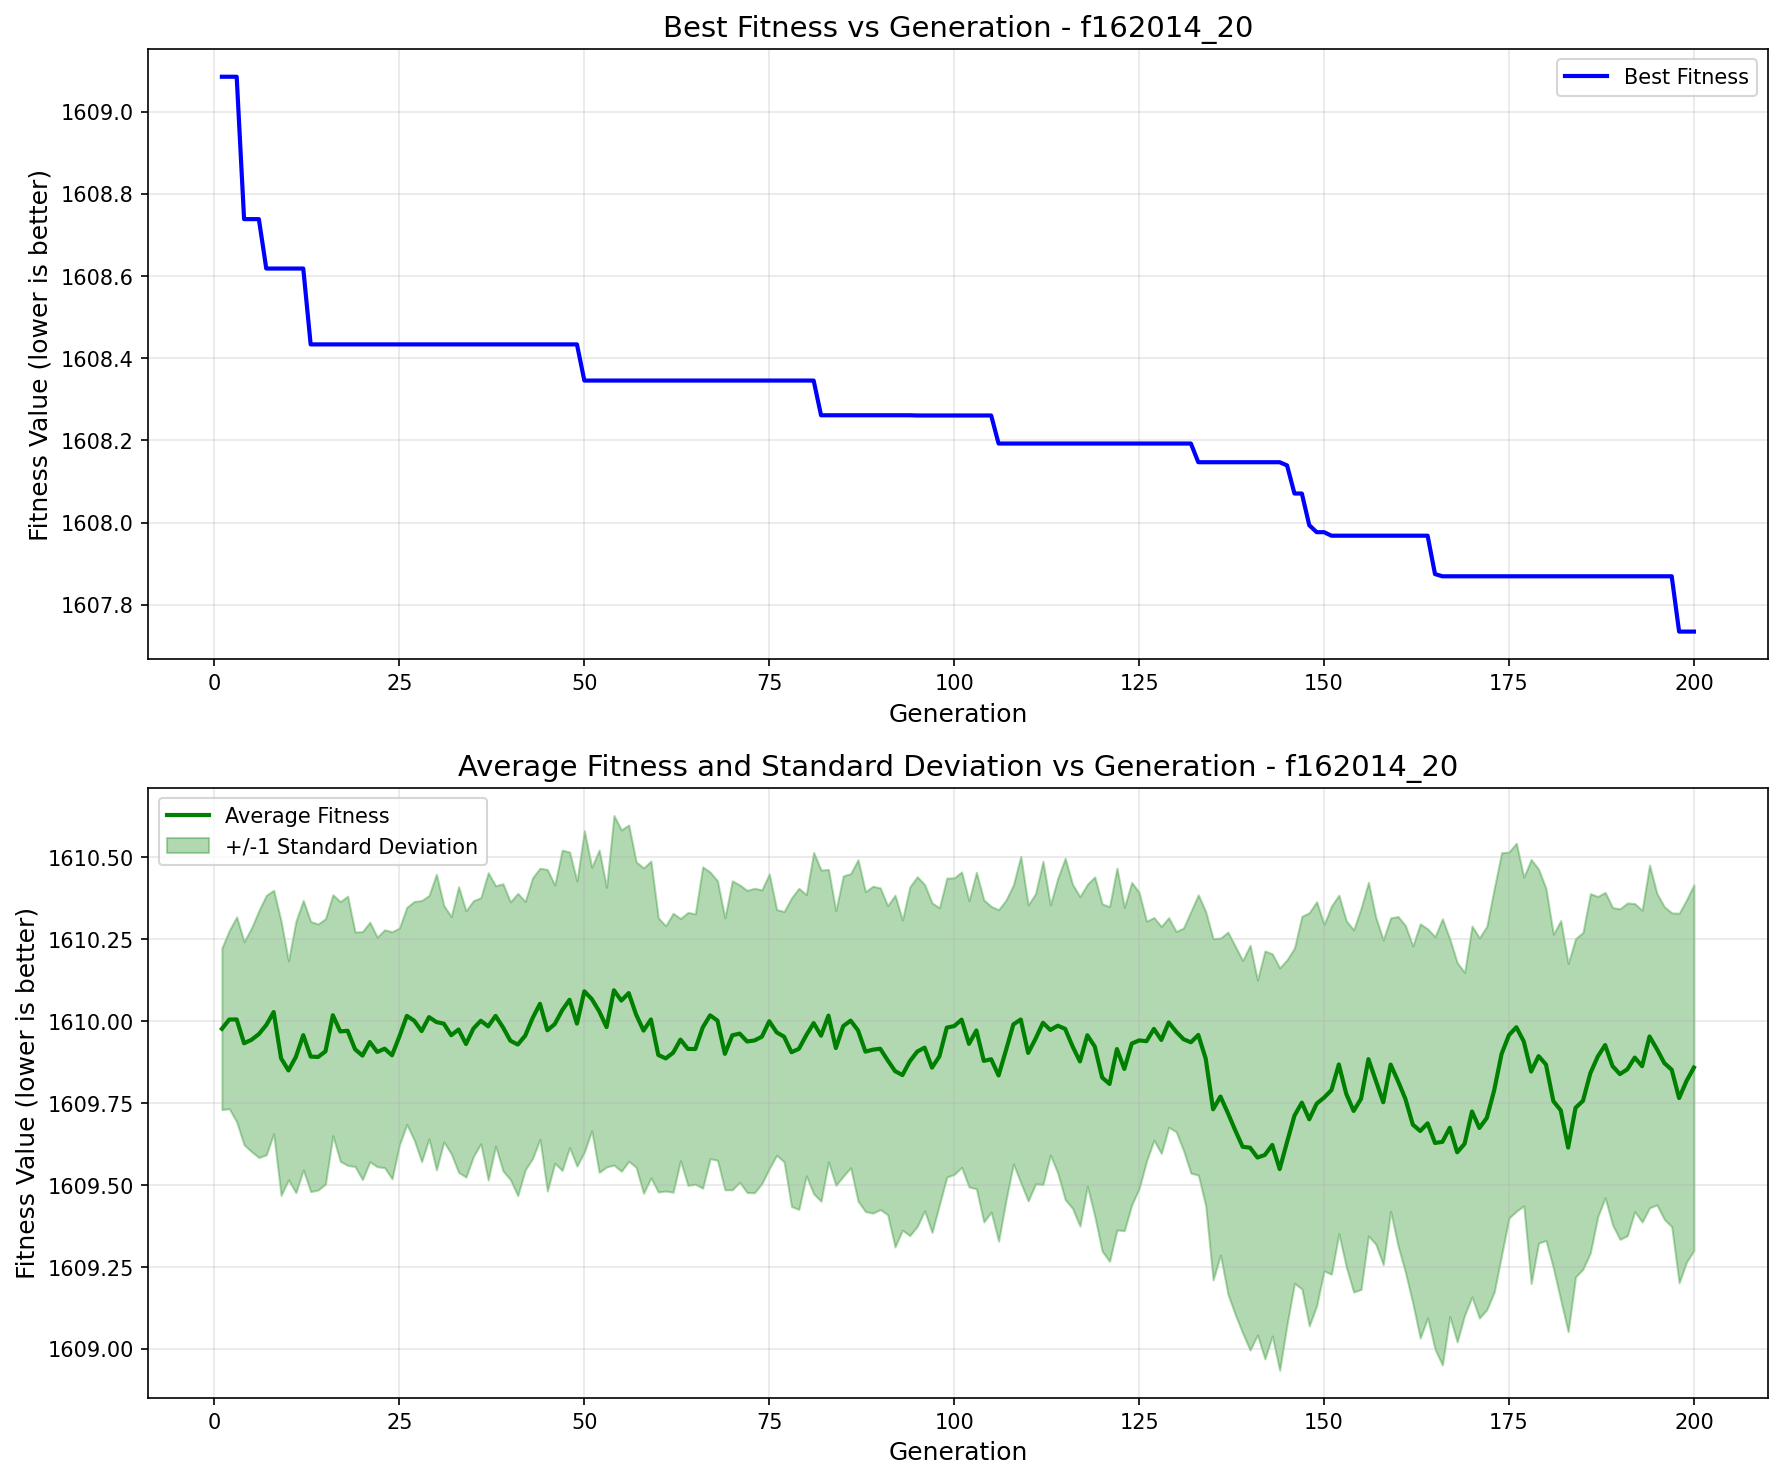

The table this chart was drawn from, first rows:
generation, best_fitness, best_individual, mean_fitness, std_dev
1, 1609, [0, 0, 1, 1, 1, 0, 0, 1, 1, 1, 0, 1, 0, …, 1610, 0.2465
2, 1609, [0, 0, 1, 1, 1, 0, 0, 1, 1, 1, 0, 1, 0, …, 1610, 0.2721
3, 1609, [0, 0, 1, 1, 1, 0, 0, 1, 1, 1, 0, 1, 0, …, 1610, 0.3128
4, 1609, [0, 0, 0, 1, 0, 1, 0, 1, 1, 0, 0, 0, 1, …, 1610, 0.3098
5, 1609, [0, 0, 0, 1, 0, 1, 0, 1, 1, 0, 0, 0, 1, …, 1610, 0.341
6, 1609, [0, 0, 0, 1, 0, 1, 0, 1, 1, 0, 0, 0, 1, …, 1610, 0.3768
7, 1609, [1, 1, 1, 1, 0, 0, 1, 1, 0, 0, 0, 1, 0, …, 1610, 0.3958
8, 1609, [1, 1, 1, 1, 0, 0, 1, 1, 0, 0, 0, 1, 0, …, 1610, 0.3715
9, 1609, [1, 1, 1, 1, 0, 0, 1, 1, 0, 0, 0, 1, 0, …, 1610, 0.4185
10, 1609, [1, 1, 1, 1, 0, 0, 1, 1, 0, 0, 0, 1, 0, …, 1610, 0.3338
11, 1609, [1, 1, 1, 1, 0, 0, 1, 1, 0, 0, 0, 1, 0, …, 1610, 0.4139
12, 1609, [1, 1, 1, 1, 0, 0, 1, 1, 0, 0, 0, 1, 0, …, 1610, 0.411
13, 1608, [1, 1, 1, 1, 0, 0, 1, 1, 0, 0, 0, 1, 0, …, 1610, 0.4121
14, 1608, [1, 1, 1, 1, 0, 0, 1, 1, 0, 0, 0, 1, 0, …, 1610, 0.4058
15, 1608, [1, 1, 1, 1, 0, 0, 1, 1, 0, 0, 0, 1, 0, …, 1610, 0.4049
16, 1608, [1, 1, 1, 1, 0, 0, 1, 1, 0, 0, 0, 1, 0, …, 1610, 0.3677
17, 1608, [1, 1, 1, 1, 0, 0, 1, 1, 0, 0, 0, 1, 0, …, 1610, 0.3963
18, 1608, [1, 1, 1, 1, 0, 0, 1, 1, 0, 0, 0, 1, 0, …, 1610, 0.4107
19, 1608, [1, 1, 1, 1, 0, 0, 1, 1, 0, 0, 0, 1, 0, …, 1610, 0.3577
20, 1608, [1, 1, 1, 1, 0, 0, 1, 1, 0, 0, 0, 1, 0, …, 1610, 0.3783
21, 1608, [1, 1, 1, 1, 0, 0, 1, 1, 0, 0, 0, 1, 0, …, 1610, 0.3654
22, 1608, [1, 1, 1, 1, 0, 0, 1, 1, 0, 0, 0, 1, 0, …, 1610, 0.3503
23, 1608, [1, 1, 1, 1, 0, 0, 1, 1, 0, 0, 0, 1, 0, …, 1610, 0.3629
24, 1608, [1, 1, 1, 1, 0, 0, 1, 1, 0, 0, 0, 1, 0, …, 1610, 0.3769
25, 1608, [1, 1, 1, 1, 0, 0, 1, 1, 0, 0, 0, 1, 0, …, 1610, 0.3308
26, 1608, [1, 1, 1, 1, 0, 0, 1, 1, 0, 0, 0, 1, 0, …, 1610, 0.3314
27, 1608, [1, 1, 1, 1, 0, 0, 1, 1, 0, 0, 0, 1, 0, …, 1610, 0.3639
28, 1608, [1, 1, 1, 1, 0, 0, 1, 1, 0, 0, 0, 1, 0, …, 1610, 0.3984
29, 1608, [1, 1, 1, 1, 0, 0, 1, 1, 0, 0, 0, 1, 0, …, 1610, 0.3713
30, 1608, [1, 1, 1, 1, 0, 0, 1, 1, 0, 0, 0, 1, 0, …, 1610, 0.451
31, 1608, [1, 1, 1, 1, 0, 0, 1, 1, 0, 0, 0, 1, 0, …, 1610, 0.3608
32, 1608, [1, 1, 1, 1, 0, 0, 1, 1, 0, 0, 0, 1, 0, …, 1610, 0.3616
33, 1608, [1, 1, 1, 1, 0, 0, 1, 1, 0, 0, 0, 1, 0, …, 1610, 0.4357
34, 1608, [1, 1, 1, 1, 0, 0, 1, 1, 0, 0, 0, 1, 0, …, 1610, 0.4062
35, 1608, [1, 1, 1, 1, 0, 0, 1, 1, 0, 0, 0, 1, 0, …, 1610, 0.3904
36, 1608, [1, 1, 1, 1, 0, 0, 1, 1, 0, 0, 0, 1, 0, …, 1610, 0.3752
37, 1608, [1, 1, 1, 1, 0, 0, 1, 1, 0, 0, 0, 1, 0, …, 1610, 0.4688
38, 1608, [1, 1, 1, 1, 0, 0, 1, 1, 0, 0, 0, 1, 0, …, 1610, 0.3971
39, 1608, [1, 1, 1, 1, 0, 0, 1, 1, 0, 0, 0, 1, 0, …, 1610, 0.4382
40, 1608, [1, 1, 1, 1, 0, 0, 1, 1, 0, 0, 0, 1, 0, …, 1610, 0.4237
41, 1608, [1, 1, 1, 1, 0, 0, 1, 1, 0, 0, 0, 1, 0, …, 1610, 0.4612
42, 1608, [1, 1, 1, 1, 0, 0, 1, 1, 0, 0, 0, 1, 0, …, 1610, 0.4095
43, 1608, [1, 1, 1, 1, 0, 0, 1, 1, 0, 0, 0, 1, 0, …, 1610, 0.4282
44, 1608, [1, 1, 1, 1, 0, 0, 1, 1, 0, 0, 0, 1, 0, …, 1610, 0.4137
45, 1608, [1, 1, 1, 1, 0, 0, 1, 1, 0, 0, 0, 1, 0, …, 1610, 0.4907
46, 1608, [1, 1, 1, 1, 0, 0, 1, 1, 0, 0, 0, 1, 0, …, 1610, 0.4244
47, 1608, [1, 1, 1, 1, 0, 0, 1, 1, 0, 0, 0, 1, 0, …, 1610, 0.4886
48, 1608, [1, 1, 1, 1, 0, 0, 1, 1, 0, 0, 0, 1, 0, …, 1610, 0.4507
49, 1608, [1, 1, 1, 1, 0, 0, 1, 1, 0, 0, 0, 1, 0, …, 1610, 0.4348
50, 1608, [1, 1, 1, 1, 0, 0, 1, 1, 0, 0, 0, 1, 0, …, 1610, 0.4904
51, 1608, [1, 1, 1, 1, 0, 0, 1, 1, 0, 0, 0, 1, 0, …, 1610, 0.4019
52, 1608, [1, 1, 1, 1, 0, 0, 1, 1, 0, 0, 0, 1, 0, …, 1610, 0.4917
53, 1608, [1, 1, 1, 1, 0, 0, 1, 1, 0, 0, 0, 1, 0, …, 1610, 0.4266
54, 1608, [1, 1, 1, 1, 0, 0, 1, 1, 0, 0, 0, 1, 0, …, 1610, 0.5333
55, 1608, [1, 1, 1, 1, 0, 0, 1, 1, 0, 0, 0, 1, 0, …, 1610, 0.5208
56, 1608, [1, 1, 1, 1, 0, 0, 1, 1, 0, 0, 0, 1, 0, …, 1610, 0.513
57, 1608, [1, 1, 1, 1, 0, 0, 1, 1, 0, 0, 0, 1, 0, …, 1610, 0.4662
58, 1608, [1, 1, 1, 1, 0, 0, 1, 1, 0, 0, 0, 1, 0, …, 1610, 0.4964
59, 1608, [1, 1, 1, 1, 0, 0, 1, 1, 0, 0, 0, 1, 0, …, 1610, 0.4833
60, 1608, [1, 1, 1, 1, 0, 0, 1, 1, 0, 0, 0, 1, 0, …, 1610, 0.4183
... 140 more rows
